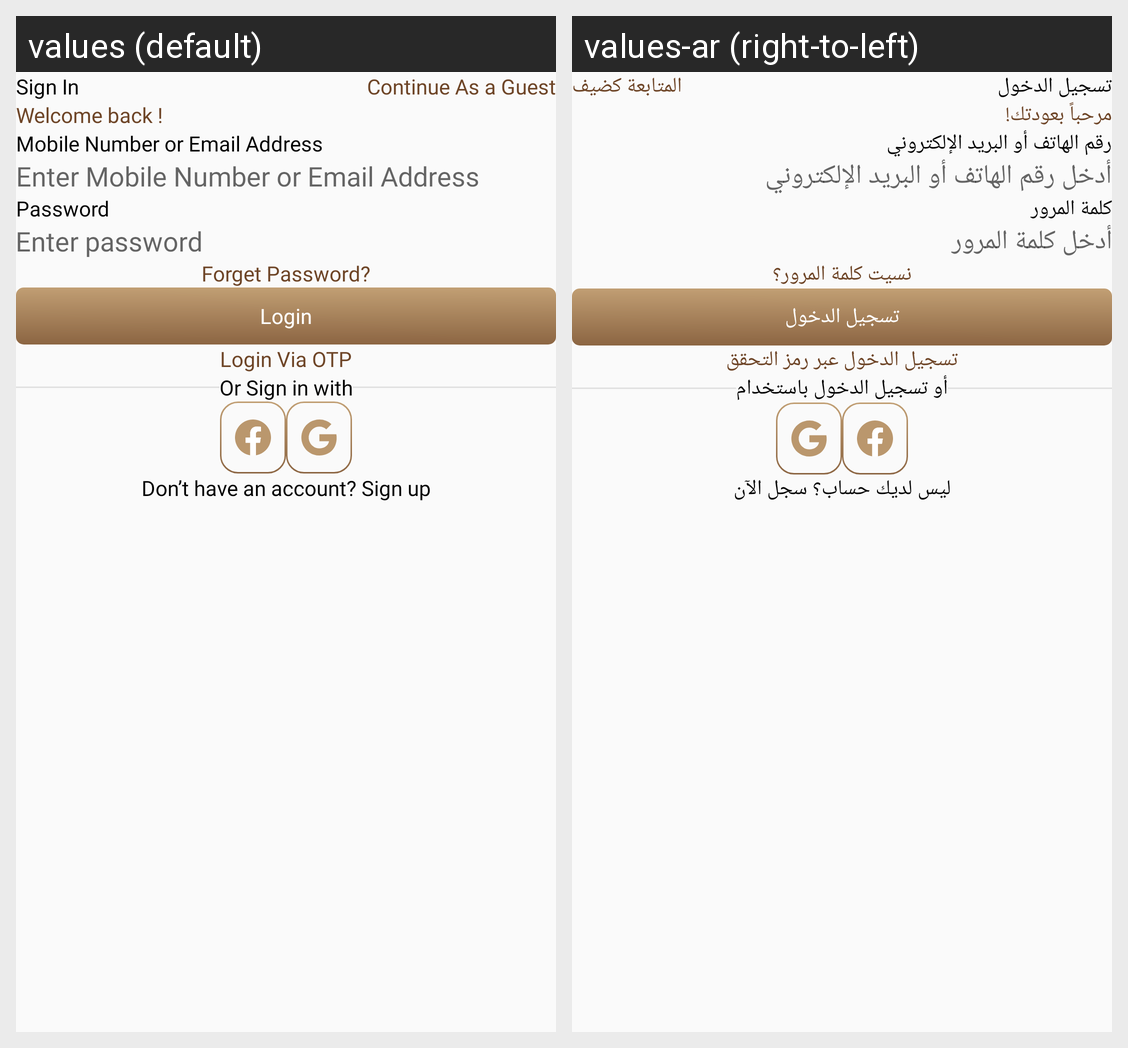

This grid shows one Android layout under two languages. Give, for every string resource on the screen, its name, the default text and each shown locale's text.
Android screen res/layout/fragment_login.xml rendered under 2 locales, left to right: values (default), values-ar (right-to-left). Device: Nexus 5 (rendered at 1080×1920; each locale shown at half size, 540×960, under a caption strip naming it); theme Theme.DesynatUser.
Strings drawn on this screen, with the default value and each locale's value (text and hints the layout hard-codes, and strings that could not be matched under every locale, appear in the picture but are not listed):

sign_in_title
  values: Sign In
  values-ar: تسجيل الدخول

welcome_back
  values: Welcome back !
  values-ar: مرحباً بعودتك!

continue_as_a_guest
  values: Continue As a Guest
  values-ar: المتابعة كضيف

mobile_number_or_email_address
  values: Mobile Number or Email Address
  values-ar: رقم الهاتف أو البريد الإلكتروني

enter_mobile_number_or_email_address
  values: Enter Mobile Number or Email Address
  values-ar: أدخل رقم الهاتف أو البريد الإلكتروني

password
  values: Password
  values-ar: كلمة المرور

enter_password
  values: Enter password
  values-ar: أدخل كلمة المرور

forget_password
  values: Forget Password?
  values-ar: نسيت كلمة المرور؟

login
  values: Login
  values-ar: تسجيل الدخول

login_via_otp
  values: Login Via OTP
  values-ar: تسجيل الدخول عبر رمز التحقق

or_sign_in_with
  values: Or Sign in with
  values-ar: أو تسجيل الدخول باستخدام

don_t_have_an_account_sign_up
  values: Don’t have an account? Sign up
  values-ar: ليس لديك حساب؟ سجل الآن
